Run: headless pygame with SDL's dummy video driver; simulated clock (each Clock.tick advances the game by its frame time, no real sleeping); random seed 0; keys injected as events and as key.get_pressed() state; mouse plan: one left click at the window centre at the start of phase 2, then a move to the lower-right quarter at the start of phase 3.
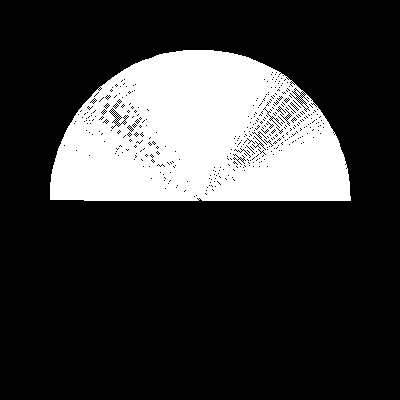
Frame 1 of 4 · flips 1–60 · no input
Frame 2 of 4 · flips 61–180 · clicked the window centre · tapped SPACE, RETURN · held RIGHT (→), D · screen unchanged from frame 1, image omitted
Frame 3 of 4 · flips 181–300 · moved the mouse to the lower-right quarter · held DOWN (↓), S · screen unchanged from frame 2, image omitted
Frame 4 of 4 · flips 301–420 · held LEFT (←), A, UP (↑), W · screen unchanged from frame 3, image omitted

The pygame program that drew these frames:

import pygame
import math
pygame.init()

RES = (400, 400)
FPS = 10

win = pygame.display.set_mode(RES)
clock = pygame.time.Clock()

#COLOURS
WHITE = (255,255,255)
BLACK = (0,0,0)
RED = (255,0,0)
GREEN = (0,255,0)
BLUE = (0,0,255)

point_of_interest = (200,200)

def angle_to_point(mousePos):
    angle = math.atan2(mousePos[1] - point_of_interest[1], mousePos[0] - point_of_interest[0])
    print((math.degrees(angle) + 360) % 360)

def update():
    mousePos = pygame.mouse.get_pos()

    # angle_to_point(mousePos)

    #drawing
    win.fill(BLACK)
    # pygame.draw.line(win, RED, point_of_interest, mousePos, 2)
    pygame.draw.arc(win, WHITE, (RES[0]/2 - 150,RES[1]/2 - 150,300,300), 0, math.pi, 200)


run = True
while run:
	clock.tick(FPS)
	for event in pygame.event.get():
		if event.type == pygame.QUIT:
			run = False
	update()
	pygame.display.update()

pygame.quit()
